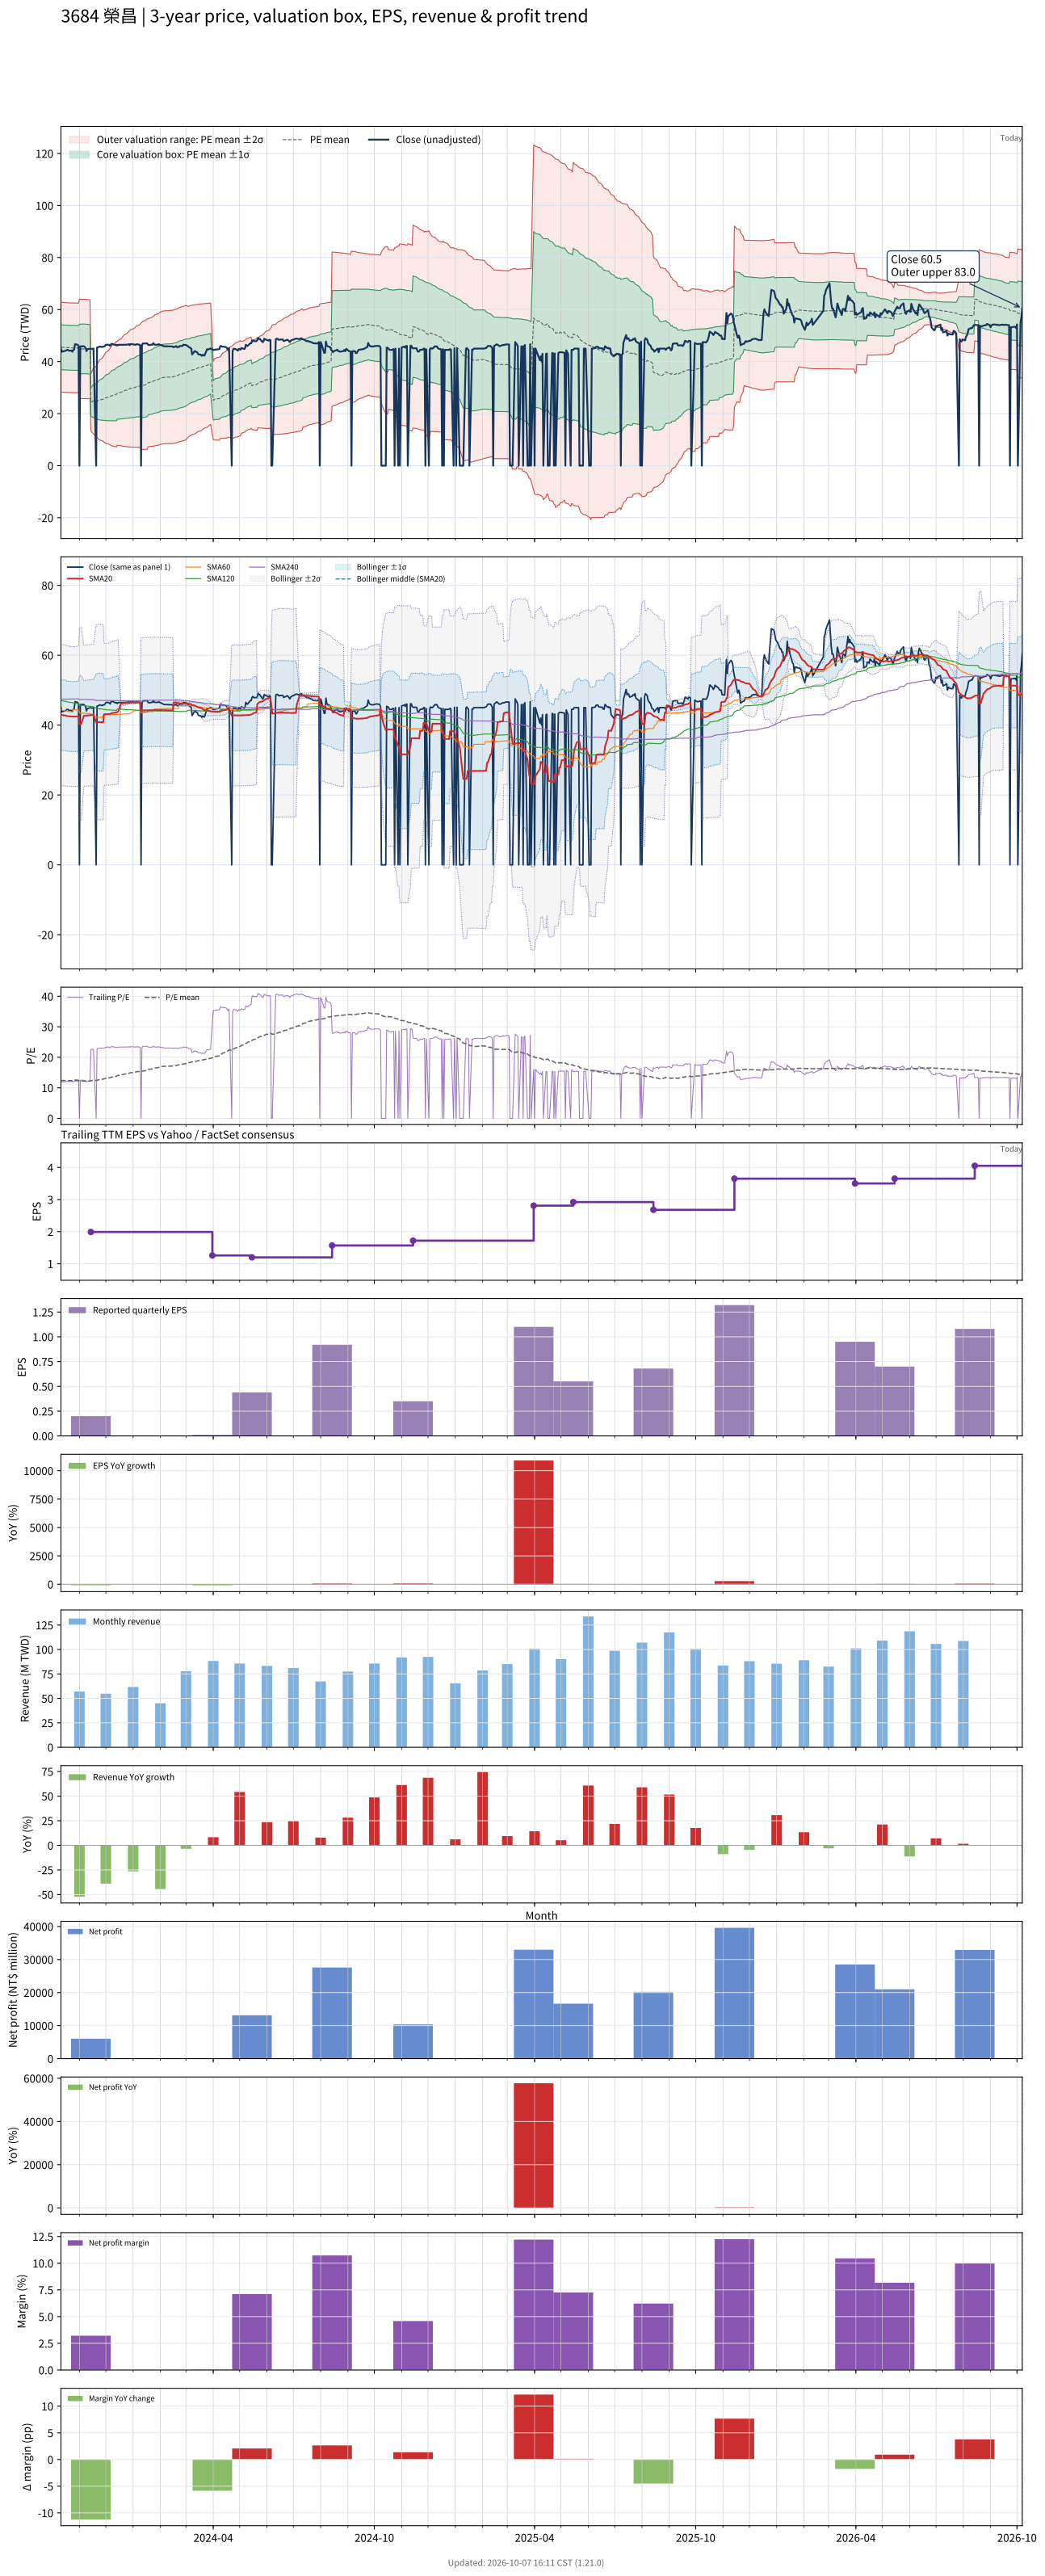

The file beside this chart, header and first rows:
# chart-version: skill-stock-dynamic-val…
date, close, available_date, period_end, eps, ttm_eps, pe, pe_mean, pe_std, price_m2, price_m1, price_mean, price_p1, price_p2, forward_eps, forward_pe, forward_pe_mean, forward_pe_std, forward_price_m2, forward_price_m1, forward_price_mean, forward_price_p1, forward_price_p2, sma20
2023-10-11, 44.85, 2023-08-14, 2023-06-30, 0.55, 3.67, 12.22, 12.42, 2.356, 28.29, 36.94, 45.58, 54.22, 62.87, , , , , , , , , , 42.94
2023-10-12, 43.8, 2023-08-14, 2023-06-30, 0.55, 3.67, 11.93, 12.4, 2.353, 28.26, 36.89, 45.53, 54.16, 62.8, , , , , , , , , , 42.88
2023-10-13, 43.9, 2023-08-14, 2023-06-30, 0.55, 3.67, 11.96, 12.39, 2.351, 28.22, 36.85, 45.48, 54.11, 62.74, , , , , , , , , , 42.83
2023-10-16, 44.15, 2023-08-14, 2023-06-30, 0.55, 3.67, 12.03, 12.38, 2.35, 28.19, 36.82, 45.44, 54.06, 62.69, , , , , , , , , , 42.78
2023-10-17, 44.25, 2023-08-14, 2023-06-30, 0.55, 3.67, 12.06, 12.37, 2.349, 28.16, 36.78, 45.41, 54.03, 62.65, , , , , , , , , , 42.66
2023-10-18, 44.5, 2023-08-14, 2023-06-30, 0.55, 3.67, 12.13, 12.36, 2.348, 28.14, 36.76, 45.37, 53.99, 62.61, , , , , , , , , , 42.58
2023-10-19, 44.5, 2023-08-14, 2023-06-30, 0.55, 3.67, 12.13, 12.36, 2.348, 28.13, 36.74, 45.36, 53.98, 62.59, , , , , , , , , , 42.56
2023-10-20, 44.2, 2023-08-14, 2023-06-30, 0.55, 3.67, 12.04, 12.35, 2.348, 28.1, 36.72, 45.34, 53.95, 62.57, , , , , , , , , , 42.52
2023-10-23, 44.2, 2023-08-14, 2023-06-30, 0.55, 3.67, 12.04, 12.35, 2.348, 28.09, 36.71, 45.32, 53.94, 62.55, , , , , , , , , , 42.48
2023-10-24, 43.8, 2023-08-14, 2023-06-30, 0.55, 3.67, 11.93, 12.35, 2.348, 28.07, 36.69, 45.31, 53.93, 62.54, , , , , , , , , , 42.43
2023-10-25, 44.5, 2023-08-14, 2023-06-30, 0.55, 3.67, 12.13, 12.34, 2.348, 28.06, 36.68, 45.29, 53.91, 62.53, , , , , , , , , , 42.42
2023-10-26, 44.65, 2023-08-14, 2023-06-30, 0.55, 3.67, 12.17, 12.34, 2.348, 28.04, 36.66, 45.28, 53.89, 62.51, , , , , , , , , , 42.4
2023-10-27, 46.7, 2023-08-14, 2023-06-30, 0.55, 3.67, 12.72, 12.34, 2.347, 28.04, 36.65, 45.27, 53.88, 62.5, , , , , , , , , , 42.44
2023-10-30, 46.5, 2023-08-14, 2023-06-30, 0.55, 3.67, 12.67, 12.33, 2.347, 28.03, 36.65, 45.26, 53.87, 62.49, , , , , , , , , , 42.49
2023-10-31, 46, 2023-08-14, 2023-06-30, 0.55, 3.67, 12.53, 12.33, 2.346, 28.02, 36.63, 45.24, 53.85, 62.46, , , , , , , , , , 42.53
2023-11-01, 0.000000, 2023-08-14, 2023-06-30, 0.55, 3.67, 0.000000, 12.22, 2.602, 25.76, 35.31, 44.85, 54.4, 63.95, , , , , , , , , , 40.27
2023-11-02, 45.85, 2023-08-14, 2023-06-30, 0.55, 3.67, 12.49, 12.22, 2.602, 25.77, 35.32, 44.86, 54.41, 63.96, , , , , , , , , , 40.32
2023-11-03, 45.9, 2023-08-14, 2023-06-30, 0.55, 3.67, 12.51, 12.23, 2.602, 25.79, 35.33, 44.88, 54.43, 63.98, , , , , , , , , , 40.36
2023-11-06, 45.9, 2023-08-14, 2023-06-30, 0.55, 3.67, 12.51, 12.23, 2.602, 25.8, 35.35, 44.9, 54.45, 63.99, , , , , , , , , , 42.66
2023-11-07, 45.65, 2023-08-14, 2023-06-30, 0.55, 3.67, 12.44, 12.23, 2.601, 25.79, 35.34, 44.88, 54.43, 63.97, , , , , , , , , , 42.69
2023-11-08, 45.3, 2023-08-14, 2023-06-30, 0.55, 3.67, 12.34, 12.22, 2.6, 25.78, 35.32, 44.86, 54.41, 63.95, , , , , , , , , , 42.71
2023-11-09, 44.05, 2023-08-14, 2023-06-30, 0.55, 3.67, 12, 12.21, 2.598, 25.75, 35.29, 44.83, 54.36, 63.9, , , , , , , , , , 42.73
2023-11-10, 44.75, 2023-08-14, 2023-06-30, 0.55, 3.67, 12.19, 12.2, 2.596, 25.73, 35.26, 44.79, 54.32, 63.84, , , , , , , , , , 42.77
2023-11-13, 44.95, 2023-08-14, 2023-06-30, 0.55, 3.67, 12.25, 12.2, 2.594, 25.72, 35.24, 44.76, 54.28, 63.8, , , , , , , , , , 42.81
2023-11-14, 44.95, 2023-11-14, 2023-09-30, 0.2, 1.99, 22.59, 12.27, 2.761, 13.44, 18.93, 24.43, 29.92, 35.41, , , , , , , , , , 42.84
2023-11-15, 44.85, 2023-11-14, 2023-09-30, 0.2, 1.99, 22.54, 12.35, 2.915, 12.98, 18.78, 24.58, 30.38, 36.18, , , , , , , , , , 42.86
2023-11-16, 44.95, 2023-11-14, 2023-09-30, 0.2, 1.99, 22.59, 12.43, 3.059, 12.55, 18.64, 24.73, 30.82, 36.91, , , , , , , , , , 42.88
2023-11-17, 45, 2023-11-14, 2023-09-30, 0.2, 1.99, 22.61, 12.51, 3.197, 12.16, 18.52, 24.89, 31.25, 37.61, , , , , , , , , , 42.92
2023-11-20, 0.000000, 2023-11-14, 2023-09-30, 0.2, 1.99, 0.000000, 12.4, 3.394, 11.16, 17.91, 24.67, 31.42, 38.17, , , , , , , , , , 40.71
2023-11-21, 45.4, 2023-11-14, 2023-09-30, 0.2, 1.99, 22.81, 12.47, 3.524, 10.8, 17.81, 24.82, 31.84, 38.85, , , , , , , , , , 40.79
2023-11-22, 45.5, 2023-11-14, 2023-09-30, 0.2, 1.99, 22.86, 12.55, 3.648, 10.46, 17.72, 24.98, 32.24, 39.5, , , , , , , , , , 40.84
2023-11-23, 45.6, 2023-11-14, 2023-09-30, 0.2, 1.99, 22.91, 12.63, 3.768, 10.14, 17.64, 25.14, 32.64, 40.14, , , , , , , , , , 40.89
2023-11-24, 45.8, 2023-11-14, 2023-09-30, 0.2, 1.99, 23.02, 12.71, 3.885, 9.834, 17.56, 25.3, 33.03, 40.76, , , , , , , , , , 40.84
2023-11-27, 45.6, 2023-11-14, 2023-09-30, 0.2, 1.99, 22.91, 12.79, 3.994, 9.553, 17.5, 25.45, 33.4, 41.35, , , , , , , , , , 40.8
2023-11-28, 45.75, 2023-11-14, 2023-09-30, 0.2, 1.99, 22.99, 12.87, 4.101, 9.284, 17.44, 25.61, 33.77, 41.93, , , , , , , , , , 40.79
2023-11-29, 45.8, 2023-11-14, 2023-09-30, 0.2, 1.99, 23.02, 12.95, 4.204, 9.033, 17.4, 25.76, 34.13, 42.49, , , , , , , , , , 43.08
2023-11-30, 46, 2023-11-14, 2023-09-30, 0.2, 1.99, 23.12, 13.03, 4.305, 8.791, 17.36, 25.92, 34.49, 43.06, , , , , , , , , , 43.09
2023-12-01, 46.45, 2023-11-14, 2023-09-30, 0.2, 1.99, 23.34, 13.11, 4.406, 8.544, 17.31, 26.08, 34.85, 43.62, , , , , , , , , , 43.11
2023-12-04, 46.5, 2023-11-14, 2023-09-30, 0.2, 1.99, 23.37, 13.19, 4.504, 8.316, 17.28, 26.24, 35.21, 44.17, , , , , , , , , , 43.14
2023-12-05, 46.3, 2023-11-14, 2023-09-30, 0.2, 1.99, 23.27, 13.27, 4.597, 8.111, 17.26, 26.41, 35.56, 44.71, , , , , , , , , , 43.17
2023-12-06, 46.05, 2023-11-14, 2023-09-30, 0.2, 1.99, 23.14, 13.36, 4.685, 7.934, 17.26, 26.58, 35.9, 45.22, , , , , , , , , , 43.21
2023-12-07, 46.75, 2023-11-14, 2023-09-30, 0.2, 1.99, 23.49, 13.44, 4.775, 7.752, 17.25, 26.76, 36.26, 45.76, , , , , , , , , , 43.35
2023-12-08, 46.8, 2023-11-14, 2023-09-30, 0.2, 1.99, 23.52, 13.53, 4.862, 7.578, 17.25, 26.93, 36.61, 46.28, , , , , , , , , , 43.45
2023-12-11, 46.5, 2023-11-14, 2023-09-30, 0.2, 1.99, 23.37, 13.62, 4.944, 7.422, 17.26, 27.1, 36.94, 46.78, , , , , , , , , , 43.53
2023-12-12, 46.35, 2023-11-14, 2023-09-30, 0.2, 1.99, 23.29, 13.7, 5.022, 7.284, 17.28, 27.27, 37.27, 47.26, , , , , , , , , , 43.6
2023-12-13, 46.45, 2023-11-14, 2023-09-30, 0.2, 1.99, 23.34, 13.79, 5.098, 7.153, 17.3, 27.44, 37.59, 47.73, , , , , , , , , , 43.68
2023-12-14, 46.15, 2023-11-14, 2023-09-30, 0.2, 1.99, 23.19, 13.98, 5.01, 7.89, 17.86, 27.83, 37.8, 47.77, , , , , , , , , , 43.74
2023-12-15, 46.45, 2023-11-14, 2023-09-30, 0.2, 1.99, 23.34, 14.07, 5.081, 7.78, 17.89, 28, 38.11, 48.22, , , , , , , , , , 43.81
2023-12-18, 46.45, 2023-11-14, 2023-09-30, 0.2, 1.99, 23.34, 14.16, 5.149, 7.682, 17.93, 28.18, 38.42, 48.67, , , , , , , , , , 46.13
2023-12-19, 46.5, 2023-11-14, 2023-09-30, 0.2, 1.99, 23.37, 14.25, 5.216, 7.587, 17.97, 28.35, 38.73, 49.11, , , , , , , , , , 46.19
2023-12-20, 46.4, 2023-11-14, 2023-09-30, 0.2, 1.99, 23.32, 14.33, 5.28, 7.503, 18.01, 28.52, 39.03, 49.53, , , , , , , , , , 46.23
2023-12-21, 46.5, 2023-11-14, 2023-09-30, 0.2, 1.99, 23.37, 14.42, 5.343, 7.426, 18.06, 28.69, 39.32, 49.95, , , , , , , , , , 46.28
2023-12-22, 46.5, 2023-11-14, 2023-09-30, 0.2, 1.99, 23.37, 14.5, 5.403, 7.362, 18.11, 28.86, 39.62, 50.37, , , , , , , , , , 46.31
2023-12-25, 46.5, 2023-11-14, 2023-09-30, 0.2, 1.99, 23.37, 14.59, 5.461, 7.303, 18.17, 29.04, 39.9, 50.77, , , , , , , , , , 46.36
2023-12-26, 46.6, 2023-11-14, 2023-09-30, 0.2, 1.99, 23.42, 14.68, 5.518, 7.248, 18.23, 29.21, 40.19, 51.17, , , , , , , , , , 46.4
2023-12-27, 46.7, 2023-11-14, 2023-09-30, 0.2, 1.99, 23.47, 14.77, 5.574, 7.2, 18.29, 29.38, 40.47, 51.57, , , , , , , , , , 46.45
2023-12-28, 46.3, 2023-11-14, 2023-09-30, 0.2, 1.99, 23.27, 14.85, 5.625, 7.166, 18.36, 29.55, 40.75, 51.94, , , , , , , , , , 46.46
2023-12-29, 46.75, 2023-11-14, 2023-09-30, 0.2, 1.99, 23.49, 14.94, 5.677, 7.132, 18.43, 29.73, 41.03, 52.32, , , , , , , , , , 46.48
2024-01-02, 46.6, 2023-11-14, 2023-09-30, 0.2, 1.99, 23.42, 15.02, 5.727, 7.103, 18.5, 29.9, 41.29, 52.69, , , , , , , , , , 46.48
... 668 more rows
